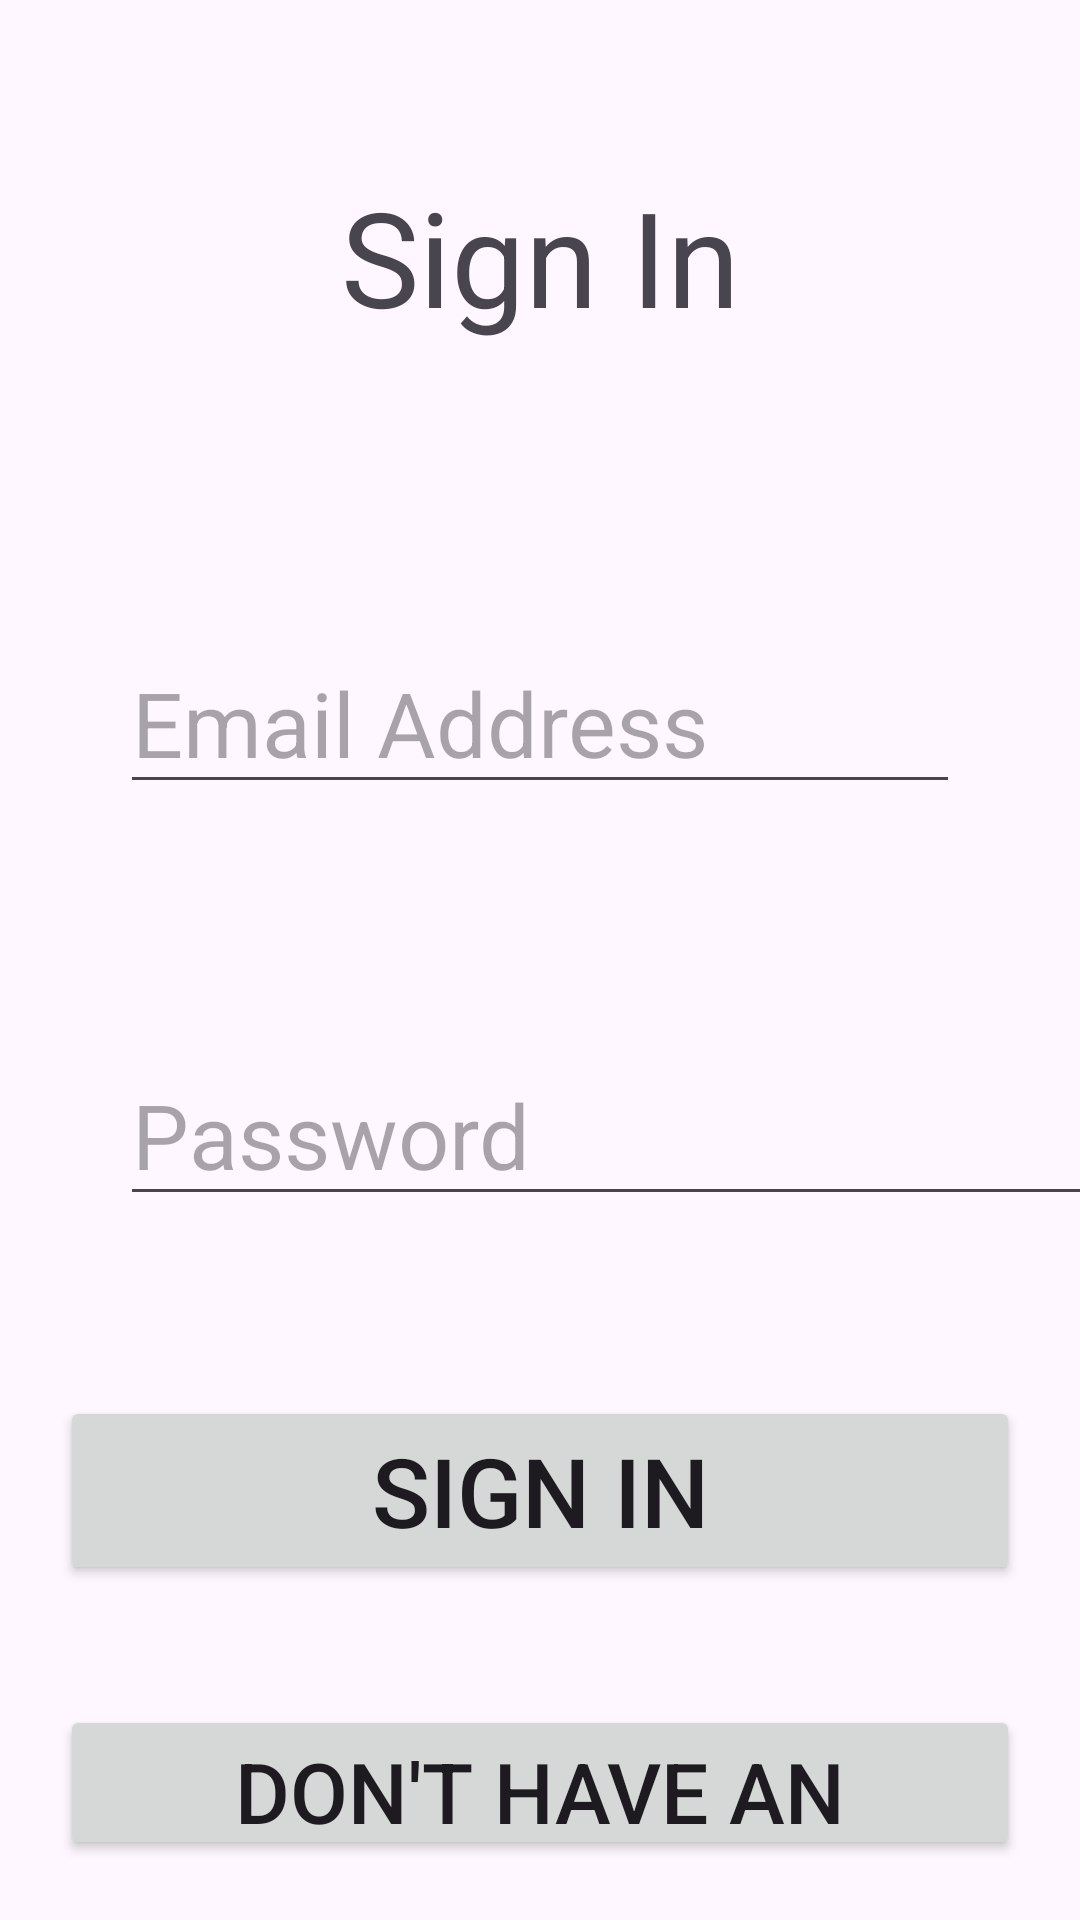

Reconstruct the res/layout file that produces this screen, plus the resources it refers to.
<!-- AndroidManifest.xml: application theme Theme.NewProjectMahmod -->
<!-- res/layout/activity_sign_in.xml -->
<?xml version="1.0" encoding="utf-8"?>
<LinearLayout xmlns:android="http://schemas.android.com/apk/res/android"
    xmlns:app="http://schemas.android.com/apk/res-auto"
    xmlns:tools="http://schemas.android.com/tools"
    android:id="@+id/main"
    android:layout_width="match_parent"
    android:layout_height="wrap_content"
    android:orientation="vertical"
    tools:context=".viewPkg.SignIn">

    <TextView
        android:id="@+id/textView"
        android:layout_width="match_parent"
        android:layout_height="wrap_content"
        android:layout_margin="56dp"
        android:gravity="center"
        android:text="Sign In"
        android:textSize="44dp" />

    <EditText
        android:id="@+id/editTextText"
        android:layout_width="match_parent"
        android:layout_height="wrap_content"
        android:layout_margin="40dp"
        android:hint="Email Address"
        android:inputType="text"
        android:textSize="30dp" />

    <EditText
        android:id="@+id/editTextText2"
        android:layout_width="527dp"
        android:layout_height="wrap_content"
        android:layout_margin="40dp"


        android:hint="Password"
        android:inputType="text"
        android:textSize="30dp" />

    <Button
        android:id="@+id/button"
        android:layout_width="match_parent"
        android:layout_height="wrap_content"
        android:text="Sign In"
        android:layout_margin="20dp"


        android:textSize="32dp" />

    <Button
        android:id="@+id/button2"
        android:layout_width="match_parent"
        android:layout_height="wrap_content"
        android:text="DON'T HAVE AN ACCOUNT? REGISTER"
        android:layout_margin="20dp"

        android:textSize="28dp" />

</LinearLayout>
<!-- resources referenced by this layout -->
<resources>
  <style name="Theme.NewProjectMahmod" parent="Base.Theme.NewProjectMahmod" />
  <style name="Base.Theme.NewProjectMahmod" parent="Theme.Material3.DayNight.NoActionBar">
          
          
      </style>
</resources>
